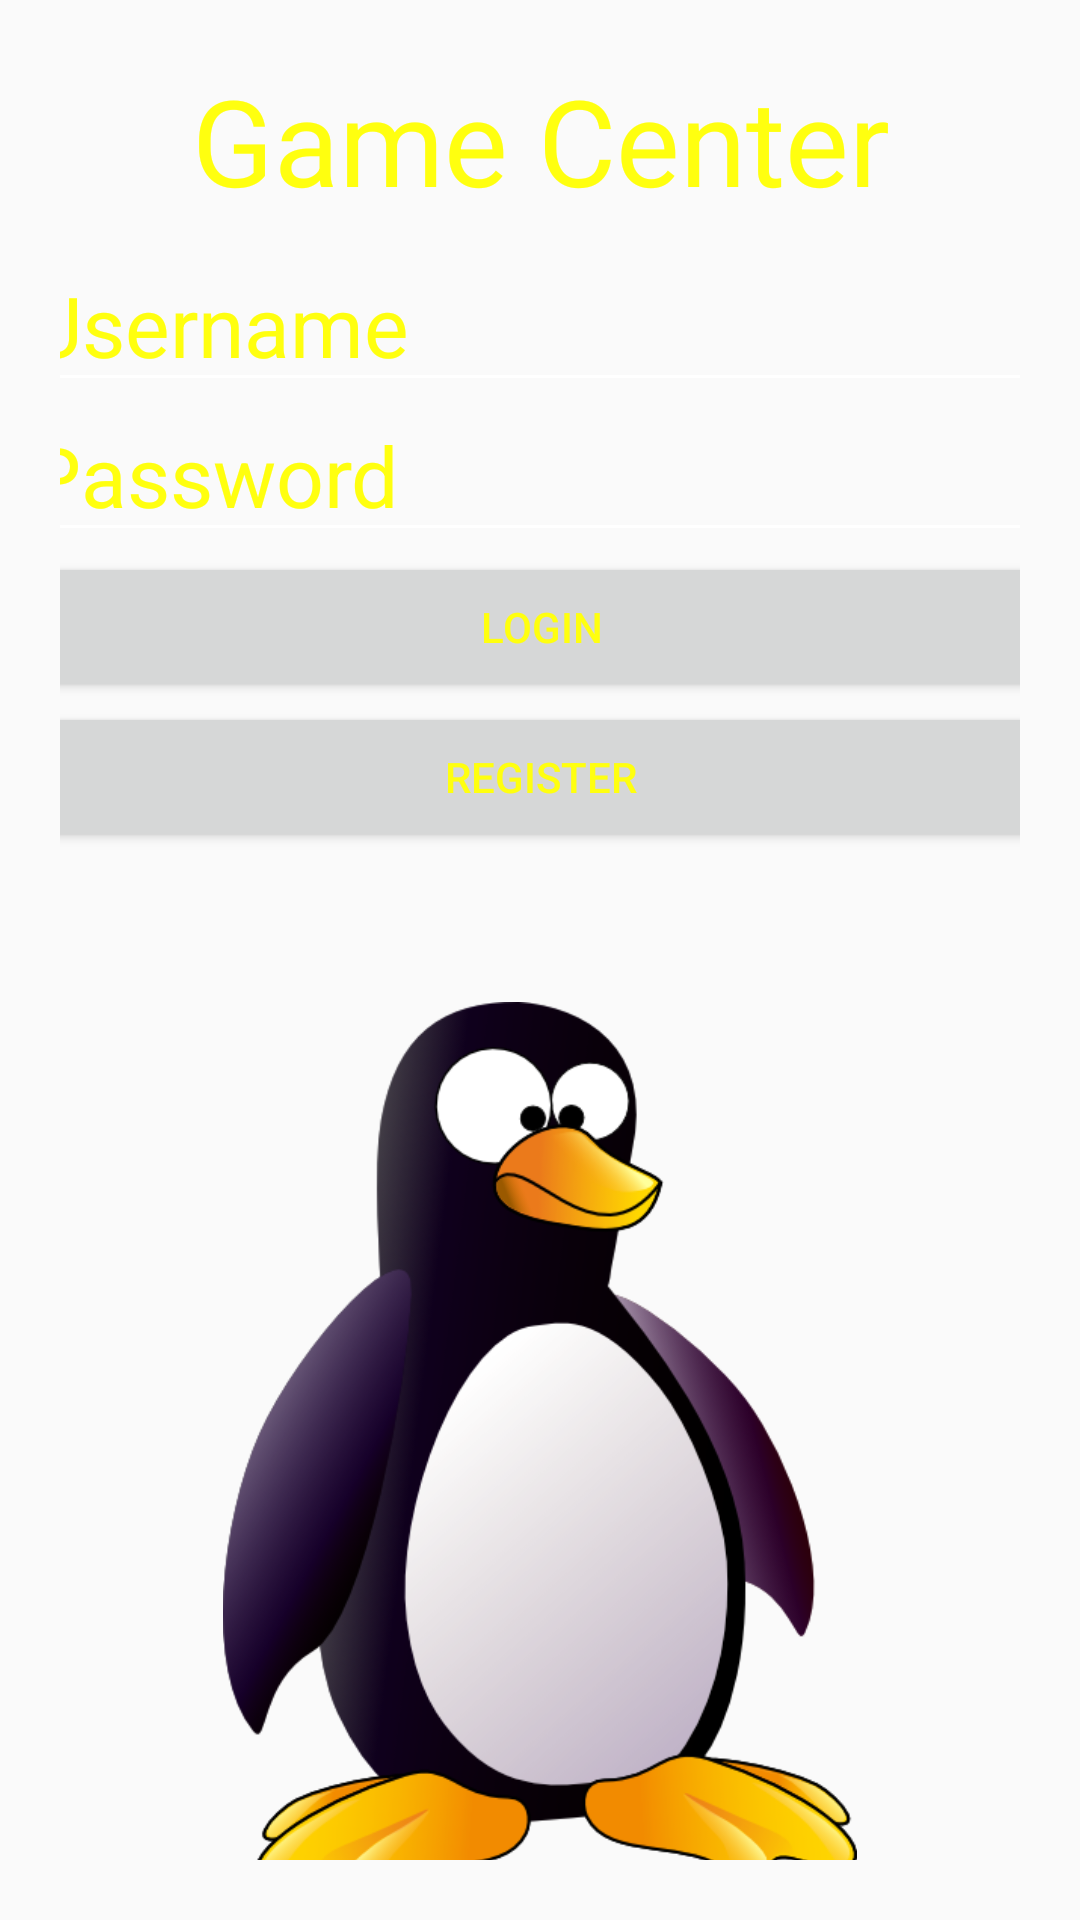

This screen was rendered from an Android layout file. Write that file and the resources it references.
<!-- AndroidManifest.xml: application theme Theme.2048 -->
<!-- res/layout/activity_login.xml -->
<androidx.constraintlayout.widget.ConstraintLayout xmlns:android="http://schemas.android.com/apk/res/android"
    xmlns:app="http://schemas.android.com/apk/res-auto"
    xmlns:tools="http://schemas.android.com/tools"
    android:id="@+id/loginlayaout"
    android:layout_width="match_parent"
    android:layout_height="match_parent"
    android:background="@drawable/galaxia"
    android:padding="20dp"
    tools:context=".Credentials.Login">

    <TextView
        android:id="@+id/title_login"
        android:textColor="@color/logo_color"
        android:backgroundTint="@color/white"
        android:gravity="top|center"
        android:textColorHint="@color/logo_color"
        android:layout_width="350dp"
        android:layout_height="50dp"
        android:ems="10"
        android:hint="Game Center"
        android:inputType="textPersonName"
        android:textSize="@dimen/logo_size"
        app:layout_constraintEnd_toEndOf="parent"
        app:layout_constraintStart_toStartOf="parent"
        app:layout_constraintTop_toTopOf="parent"></TextView>

    <EditText
        android:id="@+id/username"
        android:textColor="@color/logo_color"
        android:backgroundTint="@color/white"
        android:textColorHint="@color/logo_color"
        android:layout_width="350dp"
        android:layout_height="50dp"
        android:layout_marginTop="64dp"
        android:ems="10"
        android:hint="Username"
        android:inputType="textPersonName"
        android:textSize="28dp"
        app:layout_constraintEnd_toEndOf="parent"
        app:layout_constraintStart_toStartOf="parent"
        app:layout_constraintTop_toTopOf="@+id/title_login" />

    <EditText
        android:id="@+id/password"
        android:backgroundTint="@color/white"
        android:textColor="@color/logo_color"
        android:textColorHint="@color/logo_color"
        android:layout_width="350dp"
        android:layout_height="50dp"
        android:ems="10"
        android:hint="Password"
        android:inputType="textPassword"
        android:textSize="28dp"
        app:layout_constraintEnd_toEndOf="parent"
        app:layout_constraintStart_toStartOf="parent"
        app:layout_constraintTop_toBottomOf="@+id/username" />

    <Button
        android:id="@+id/login"
        android:layout_width="350dp"
        android:layout_height="50dp"
        android:text="login"
        app:layout_constraintEnd_toEndOf="parent"
        android:textColor="@color/logo_color"
        app:layout_constraintStart_toStartOf="parent"
        app:layout_constraintTop_toBottomOf="@+id/password" />

    <Button
        android:id="@+id/register"
        android:layout_width="350dp"
        android:layout_height="50dp"
        android:text="@string/action_register"
        android:textColor="@color/logo_color"
        app:layout_constraintEnd_toEndOf="parent"
        app:layout_constraintStart_toStartOf="parent"
        app:layout_constraintTop_toBottomOf="@id/login" />

    <ImageView
        android:id="@+id/loginImage"
        android:layout_marginTop="100dp"
        android:layout_width="300dp"
        android:layout_height="300dp"
        app:layout_constraintEnd_toEndOf="parent"
        app:layout_constraintStart_toStartOf="parent"
        app:layout_constraintTop_toBottomOf="@id/login"
        android:src="@drawable/pinguino"></ImageView>


</androidx.constraintlayout.widget.ConstraintLayout>
<!-- resources referenced by this layout -->
<resources>
  <color name="logo_color">#FFFF0F</color>
  <color name="white">#FFFFFFFF</color>
  <dimen name="logo_size">40dp</dimen>
  <!-- drawable pinguino: png bitmap (drawable-v24, 85373 bytes) -->
  <string name="action_register">Register</string>
  <style name="Theme.2048" parent="Theme.AppCompat.Light">
          
          <item name="colorPrimary">@color/purple_200</item>
          <item name="colorPrimaryVariant">@color/purple_700</item>
          <item name="colorOnPrimary">@color/black</item>
          
          <item name="colorSecondary">@color/teal_200</item>
          <item name="colorSecondaryVariant">@color/teal_200</item>
          <item name="colorOnSecondary">@color/black</item>
          
          <item name="android:statusBarColor" tools:targetApi="l">?attr/colorPrimaryVariant</item>
          
      </style>
  <color name="purple_200">#FFBB86FC</color>
  <color name="purple_700">#FF3700B3</color>
  <color name="black">#FF000000</color>
  <color name="teal_200">#FF03DAC5</color>
</resources>
